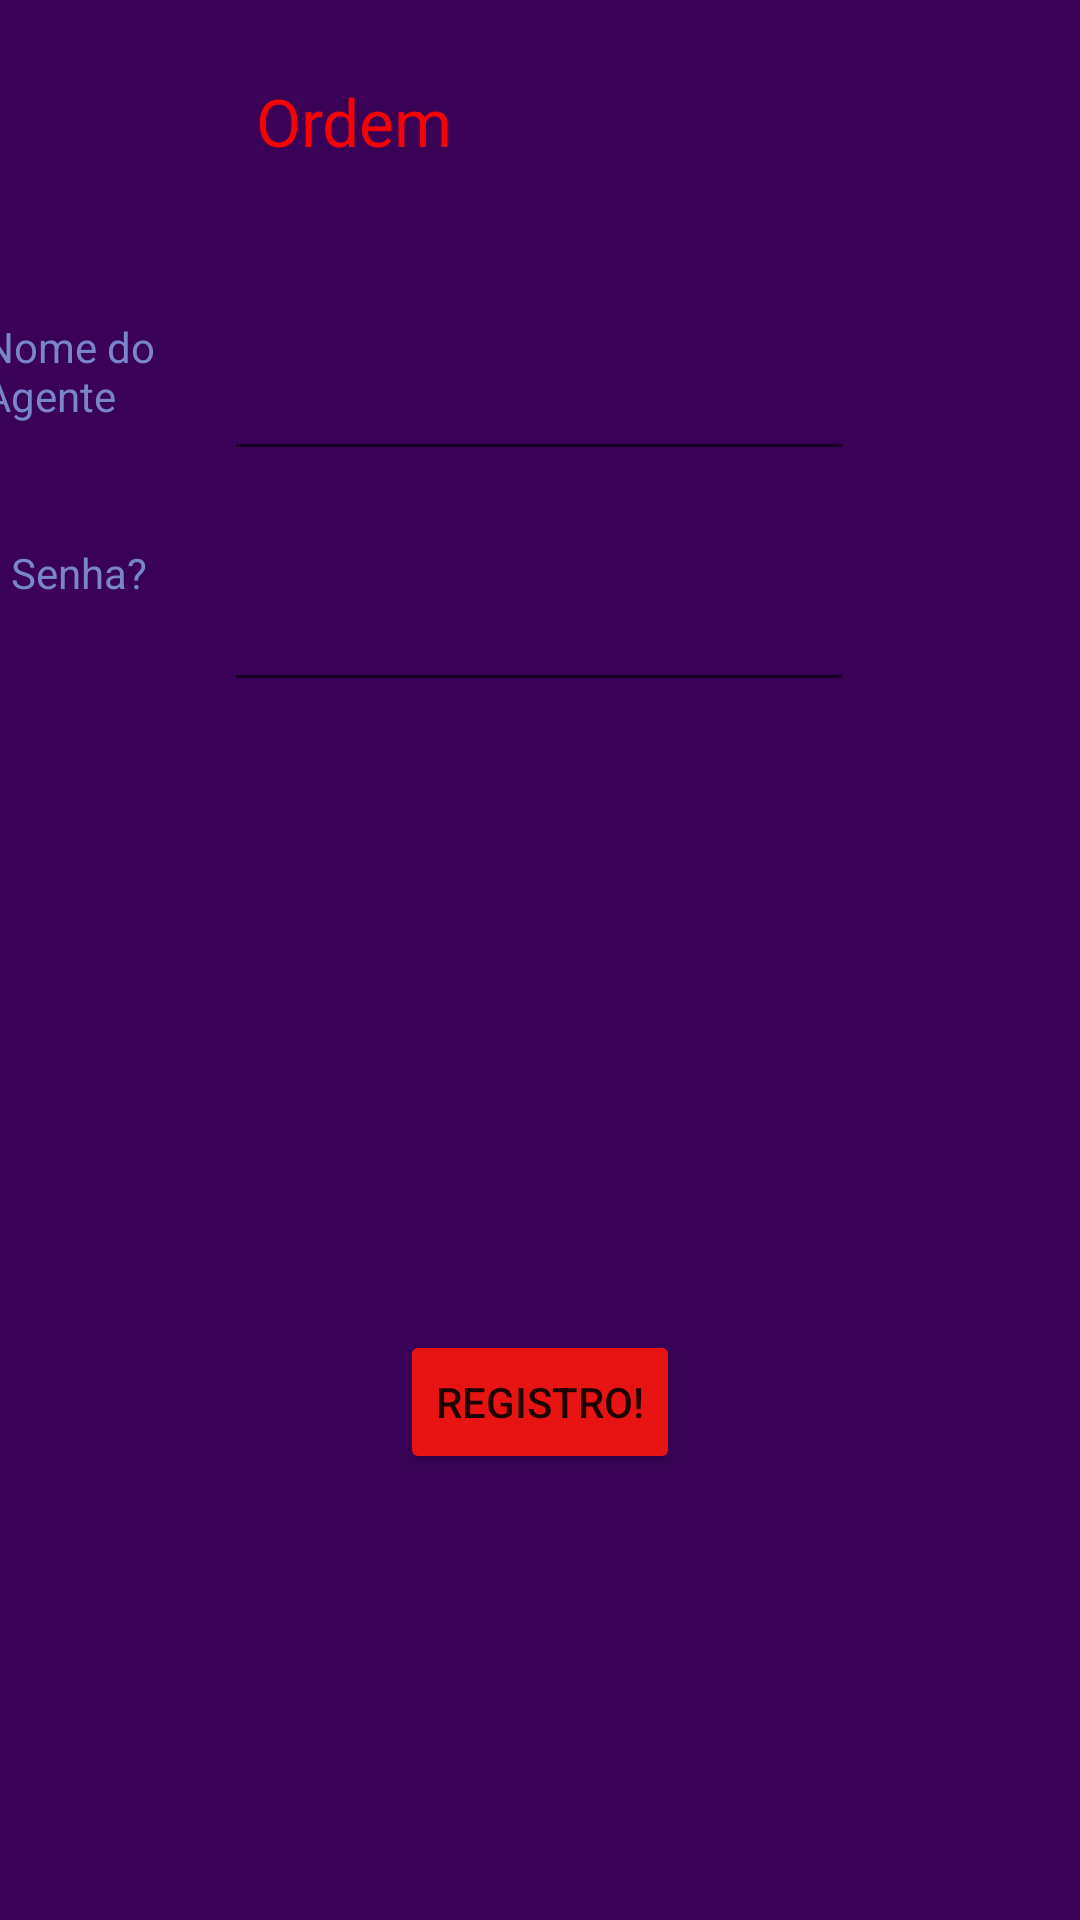

Layout XML and referenced resources for this Android screen:
<!-- AndroidManifest.xml: application theme Theme.ProjetoPDM2023 -->
<!-- res/layout/activity_main.xml -->
<?xml version="1.0" encoding="utf-8"?>
<android.support.constraint.ConstraintLayout xmlns:android="http://schemas.android.com/apk/res/android"
    xmlns:app="http://schemas.android.com/apk/res-auto"
    xmlns:tools="http://schemas.android.com/tools"
    android:layout_width="match_parent"
    android:layout_height="match_parent"
    android:background="#390257"
    tools:context=".MainActivity">

    <EditText
        android:id="@+id/Nomeusuario"
        android:layout_width="wrap_content"
        android:layout_height="wrap_content"
        android:autofillHints=""
        android:ems="10"
        android:inputType="textPersonName"
        android:minHeight="48dp"
        android:textAppearance="@android:style/TextAppearance.DeviceDefault.Medium"
        android:textColor="#7986CB"
        app:layout_constraintBottom_toBottomOf="parent"
        app:layout_constraintEnd_toEndOf="parent"
        app:layout_constraintHorizontal_bias="0.497"
        app:layout_constraintStart_toStartOf="parent"
        app:layout_constraintTop_toTopOf="parent"
        app:layout_constraintVertical_bias="0.184"
        tools:ignore="LabelFor"
        tools:text="Nome" />

    <Button
        android:id="@+id/Registrar"
        android:layout_width="wrap_content"
        android:layout_height="wrap_content"
        android:backgroundTint="#E81313"
        android:backgroundTintMode="src_over"
        android:text="Registro!"
        android:visibility="visible"
        app:layout_constraintBottom_toBottomOf="parent"
        app:layout_constraintEnd_toEndOf="parent"
        app:layout_constraintStart_toStartOf="parent"
        app:layout_constraintTop_toBottomOf="@+id/Nomeusuario"
        app:layout_constraintVertical_bias="0.658"
        tools:ignore="HardcodedText,TextContrastCheck"
        tools:visibility="visible" />

    <TextView
        android:id="@+id/titulo"
        android:layout_width="wrap_content"
        android:layout_height="wrap_content"
        android:text="Ordem"
        android:textAppearance="@style/TextAppearance.AppCompat.Large"
        android:textColor="#F40404"
        app:layout_constraintBottom_toTopOf="@+id/Nomeusuario"
        app:layout_constraintEnd_toEndOf="parent"
        app:layout_constraintHorizontal_bias="0.29"
        app:layout_constraintStart_toStartOf="parent"
        app:layout_constraintTop_toTopOf="parent"
        app:layout_constraintVertical_bias="0.322"
        tools:ignore="HardcodedText" />

    <EditText
        android:id="@+id/Sera"
        android:layout_width="wrap_content"
        android:layout_height="wrap_content"
        android:autofillHints=""
        android:ems="10"
        android:inputType="textPassword"
        android:minHeight="48dp"
        app:layout_constraintBottom_toTopOf="@+id/Registrar"
        app:layout_constraintEnd_toEndOf="parent"
        app:layout_constraintHorizontal_bias="0.497"
        app:layout_constraintStart_toStartOf="parent"
        app:layout_constraintTop_toBottomOf="@+id/Nomeusuario"
        app:layout_constraintVertical_bias="0.121"
        tools:ignore="LabelFor,MissingConstraints,SpeakableTextPresentCheck" />

    <TextView
        android:id="@+id/textSenha"
        android:layout_width="wrap_content"
        android:layout_height="wrap_content"
        android:text="Senha?"
        android:textAppearance="@style/TextAppearance.AppCompat.Body1"
        android:textColor="#7986CB"
        app:layout_constraintBottom_toBottomOf="parent"
        app:layout_constraintEnd_toStartOf="@+id/Sera"
        app:layout_constraintHorizontal_bias="0.127"
        app:layout_constraintStart_toStartOf="parent"
        app:layout_constraintTop_toTopOf="parent"
        app:layout_constraintVertical_bias="0.292"
        tools:ignore="HardcodedText,MissingConstraints" />

    <TextView
        android:id="@+id/textNome"
        android:layout_width="86dp"
        android:layout_height="39dp"
        android:text="Nome do Agente"
        android:textAppearance="@style/TextAppearance.AppCompat.Body1"
        android:textColor="#7986CB"
        app:layout_constraintBottom_toTopOf="@+id/textSenha"
        app:layout_constraintEnd_toStartOf="@+id/Nomeusuario"
        app:layout_constraintStart_toStartOf="parent"
        app:layout_constraintTop_toTopOf="parent"
        app:layout_constraintVertical_bias="0.745"
        tools:ignore="HardcodedText,TextSizeCheck" />
</android.support.constraint.ConstraintLayout>
<!-- resources referenced by this layout -->
<resources>
  <style name="Theme.ProjetoPDM2023" parent="Theme.AppCompat.Light.DarkActionBar">
          
          <item name="colorPrimary">@color/purple_500</item>
          <item name="colorPrimaryDark">@color/purple_700</item>
          <item name="colorAccent">@color/teal_200</item>
          
      </style>
  <!-- not gathered from this repository: default colours our renderer supplied (Android Studio template values) -->
  <color name="purple_500">#FF6200EE</color>
  <color name="purple_700">#FF3700B3</color>
  <color name="teal_200">#FF03DAC5</color>
</resources>
